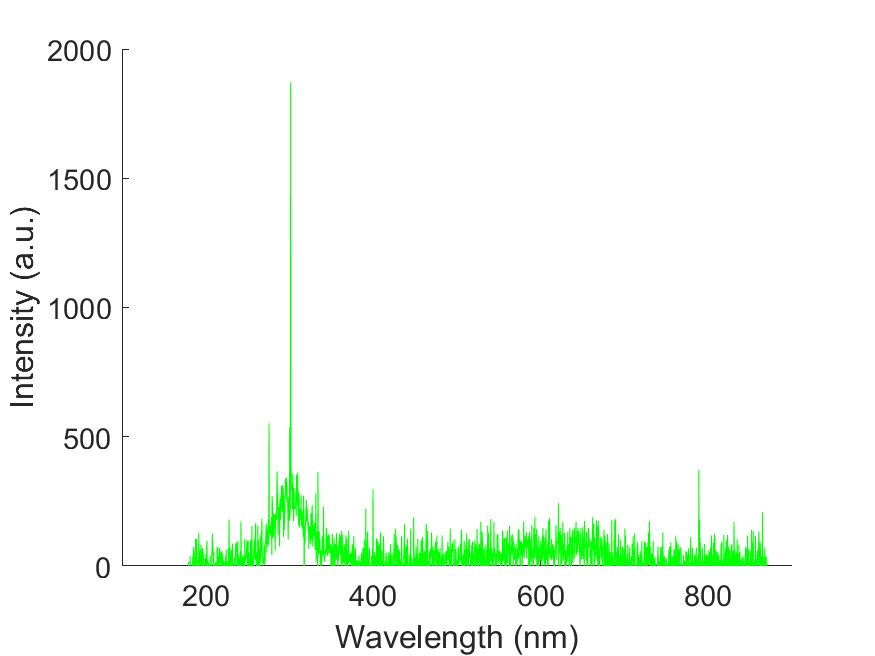

The table this chart was drawn from, first rows:
wavelength, intensity
178.8, 16.15
179.1, 16.15
179.5, 16.15
179.9, -19.43
180.3, -46.93
180.7, -10.53
181, -98.07
181.4, 37.1
181.8, -25.27
182.2, -105.1
182.6, -5.971
182.9, -25.98
183.3, -16.62
183.7, -42.95
184.1, -9.011
184.4, 36.63
184.8, 10.3
185.2, 73.49
185.6, 1.873
186, 16.85
186.3, -9.36
186.7, 36.51
187.1, 63.08
187.5, -37.45
187.9, 105.2
188.2, 61.56
188.6, -16.27
189, 104.4
189.4, 54.53
189.8, 20.36
190.1, 22.23
190.5, -9.362
190.9, -29.02
191.3, -53.83
191.7, 129.2
192, 43.53
192.4, -72.2
192.8, -36.87
193.2, 60.74
193.5, 9.245
193.9, 44.82
194.3, 81.92
194.7, 52.9
195.1, -46.34
195.4, 7.843
195.8, -37.92
196.2, 69.16
196.6, -45.52
196.9, -105
197.3, -9.946
197.7, 49.62
198.1, -23.29
198.4, -75.13
198.8, -2.805
199.2, -19.19
199.6, -1.871
200, 16.62
200.3, 43.77
200.7, -22.11
201.1, 71.74
... 1,988 more rows
